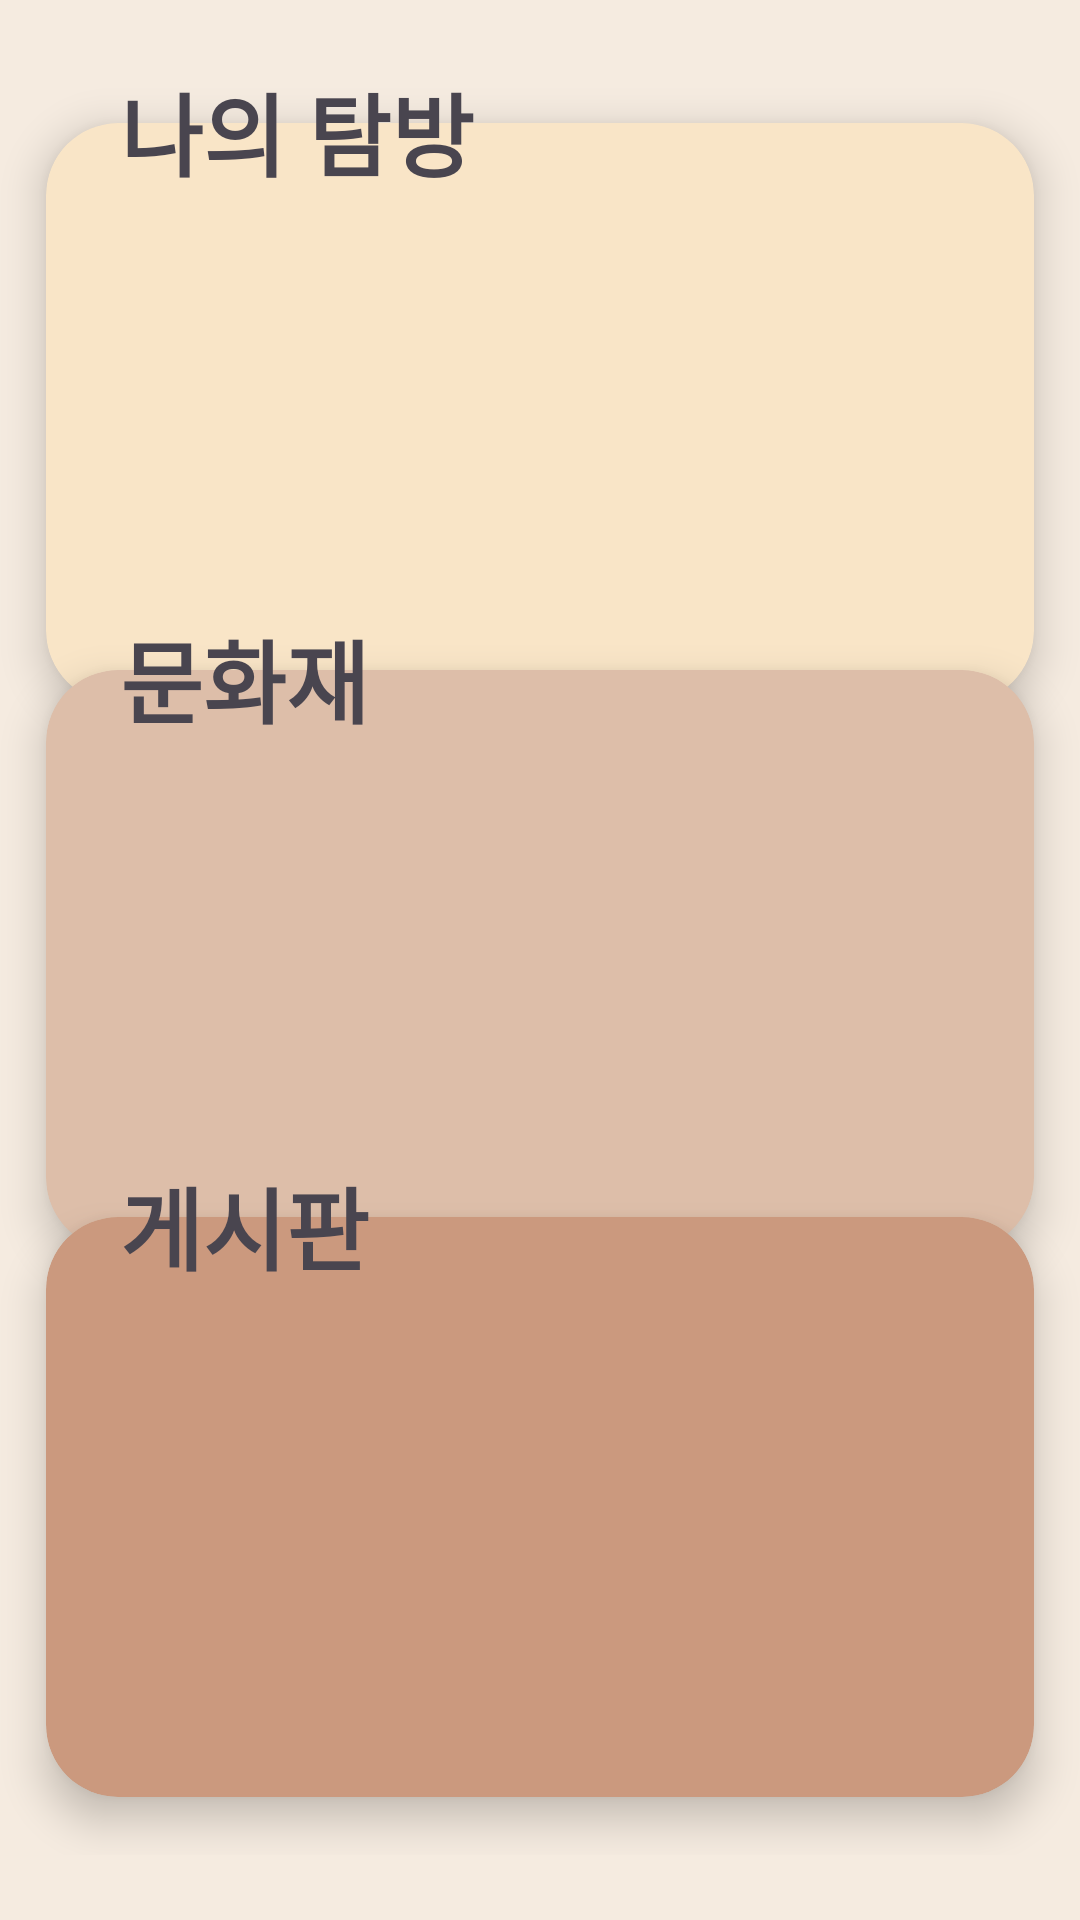

Reconstruct the res/layout file that produces this screen, plus the resources it refers to.
<!-- AndroidManifest.xml: application theme Theme.TravelCollector -->
<!-- res/layout/fragment_main.xml -->
<?xml version="1.0" encoding="utf-8"?>
<LinearLayout xmlns:android="http://schemas.android.com/apk/res/android"
    xmlns:tools="http://schemas.android.com/tools"
    android:layout_width="match_parent"
    android:layout_height="match_parent"
    xmlns:app="http://schemas.android.com/apk/res-auto"
    tools:context=".MainFragment"
    android:background="@color/background"
    android:orientation="vertical"
    android:gravity="center"
    >

    <androidx.constraintlayout.widget.ConstraintLayout
        android:id="@+id/main_my_travel"
        android:layout_width="match_parent"
        android:layout_height="wrap_content">

        <androidx.cardview.widget.CardView
            android:layout_width="match_parent"
            android:layout_height="232dp"
            app:cardBackgroundColor="@color/brown1"
            app:cardCornerRadius="24dp"
            app:cardElevation="8dp"
            app:cardUseCompatPadding="true"
            app:layout_constraintStart_toStartOf="parent"
            app:layout_constraintTop_toTopOf="parent">

            <LinearLayout
                android:layout_width="match_parent"
                android:layout_height="wrap_content"
                android:orientation="vertical"
                android:padding="10dp">

            </LinearLayout>

        </androidx.cardview.widget.CardView>

        <TextView
            android:layout_width="match_parent"
            android:layout_height="wrap_content"
            android:elevation="10dp"
            android:paddingLeft="40dp"
            android:text="나의 탐방"
            android:textSize="30sp"
            android:textStyle="bold"
            app:layout_constraintStart_toStartOf="parent"
            app:layout_constraintTop_toTopOf="parent" />

    </androidx.constraintlayout.widget.ConstraintLayout>

    <androidx.constraintlayout.widget.ConstraintLayout
        android:id="@+id/main_culture_heritage"
        android:layout_width="match_parent"
        android:layout_height="wrap_content"
        android:elevation="1dp"
        android:layout_marginTop="-50dp"
        >

        <androidx.cardview.widget.CardView
            android:layout_width="match_parent"
            android:layout_height="232dp"
            app:cardBackgroundColor="@color/brown2"
            app:cardCornerRadius="24dp"
            app:cardElevation="8dp"
            app:cardUseCompatPadding="true"
            app:layout_constraintStart_toStartOf="parent"
            app:layout_constraintTop_toTopOf="parent">

            <LinearLayout
                android:layout_width="match_parent"
                android:layout_height="wrap_content"
                android:orientation="vertical"
                android:padding="10dp">

                <androidx.recyclerview.widget.RecyclerView
                    android:id="@+id/main_culture_heritage_rv"
                    android:layout_width="match_parent"
                    android:layout_height="wrap_content"
                    android:layout_marginStart="10dp"
                    android:layout_marginTop="10dp"
                    android:orientation="horizontal"
                    app:layoutManager="androidx.recyclerview.widget.LinearLayoutManager" />
            </LinearLayout>

        </androidx.cardview.widget.CardView>

        <TextView
            android:layout_width="match_parent"
            android:layout_height="wrap_content"
            android:elevation="10dp"
            android:paddingLeft="40dp"
            android:text="문화재"
            android:textSize="30sp"
            android:textStyle="bold"
            app:layout_constraintStart_toStartOf="parent"
            app:layout_constraintTop_toTopOf="parent"
            />

    </androidx.constraintlayout.widget.ConstraintLayout>

    <androidx.constraintlayout.widget.ConstraintLayout
        android:layout_width="match_parent"
        android:layout_height="wrap_content"
        app:layout_constraintStart_toStartOf="parent"
        app:layout_constraintTop_toBottomOf="@+id/main_culture_heritage"
        android:elevation="1dp"
        android:layout_marginTop="-50dp"
        >

        <androidx.cardview.widget.CardView
            android:layout_width="match_parent"
            android:layout_height="232dp"
            app:cardBackgroundColor="@color/brown3"
            app:cardCornerRadius="24dp"
            app:cardElevation="8dp"
            app:cardUseCompatPadding="true"
            app:layout_constraintStart_toStartOf="parent"
            app:layout_constraintTop_toTopOf="parent">

            <LinearLayout
                android:layout_width="match_parent"
                android:layout_height="wrap_content"
                android:orientation="vertical"
                android:padding="10dp">

                <androidx.recyclerview.widget.RecyclerView
                    android:id="@+id/main_post_rv"
                    android:layout_width="match_parent"
                    android:layout_height="wrap_content"
                    android:layout_marginStart="10dp"
                    android:layout_marginTop="10dp"
                    android:orientation="vertical"
                    app:layoutManager="androidx.recyclerview.widget.LinearLayoutManager"
                    />
            </LinearLayout>

        </androidx.cardview.widget.CardView>

        <TextView
            android:layout_width="match_parent"
            android:layout_height="wrap_content"
            android:elevation="10dp"
            android:paddingLeft="40dp"
            android:text="게시판"
            android:textSize="30sp"
            android:textStyle="bold"
            app:layout_constraintStart_toStartOf="parent"
            app:layout_constraintTop_toTopOf="parent" />

    </androidx.constraintlayout.widget.ConstraintLayout>




</LinearLayout>
<!-- resources referenced by this layout -->
<resources>
  <color name="background">#FFF5EBE0</color>
  <color name="brown1">#FFF9E5C7</color>
  <color name="brown2">#FFDDBEA9</color>
  <color name="brown3">#FFCB997E</color>
  <style name="Theme.TravelCollector" parent="Base.Theme.TravelCollector" />
  <style name="Base.Theme.TravelCollector" parent="Theme.Material3.DayNight.NoActionBar">
          
          
      </style>
</resources>
